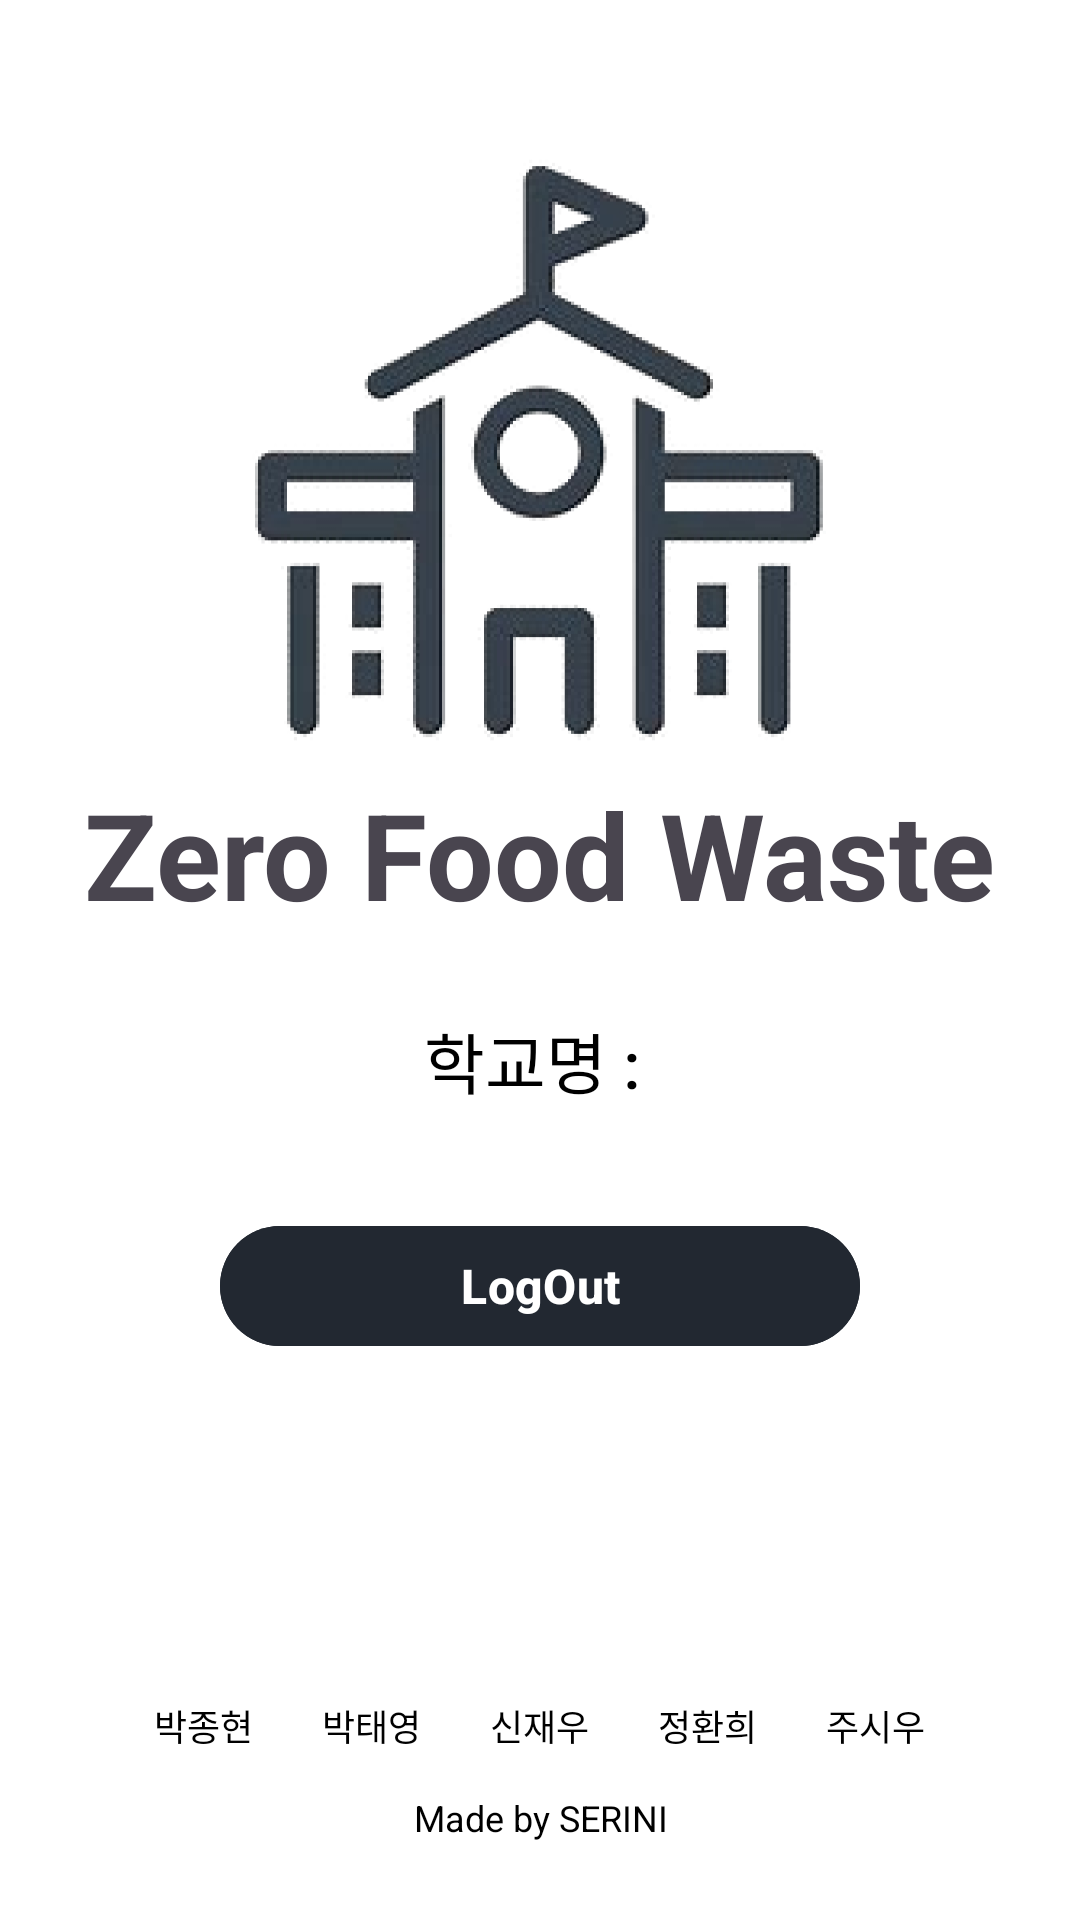

Produce the Android XML layout that renders to this screen, including the resource entries it uses.
<!-- AndroidManifest.xml: application theme Theme.KTECH -->
<!-- res/layout/fragment_info.xml -->
<RelativeLayout xmlns:android="http://schemas.android.com/apk/res/android"
    xmlns:app="http://schemas.android.com/apk/res-auto"
    android:layout_width="match_parent"
    android:layout_height="match_parent"
    android:padding="16dp"
    android:background="@color/white">

    <LinearLayout
        android:layout_width="wrap_content"
        android:layout_height="wrap_content"
        android:orientation="vertical"
        android:gravity="center_horizontal"
        android:layout_centerHorizontal="true"
        android:layout_marginTop="34dp">

        
        <ImageView
            android:id="@+id/login_image"
            android:layout_width="200dp"
            android:layout_height="200dp"
            android:layout_centerHorizontal="true"
            android:src="@drawable/icon" />

        
        <TextView
            android:id="@+id/zero_food_waste_text"
            android:layout_width="wrap_content"
            android:layout_height="wrap_content"
            android:layout_marginTop="8dp"
            android:text="Zero Food Waste"
            android:textSize="40sp"
            android:textStyle="bold" />
    </LinearLayout>

    <LinearLayout
        android:layout_width="wrap_content"
        android:layout_height="wrap_content"
        android:orientation="vertical"
        android:gravity="center_horizontal"
        android:layout_centerInParent="true"
        android:layout_marginTop="120dp"> 

        <TextView
            android:id="@+id/school_name_text"
            android:layout_marginTop="150dp"
            android:layout_width="wrap_content"
            android:layout_height="wrap_content"
            android:text="학교명 : "
            android:textSize="22sp"
            android:textColor="@color/black"
            android:layout_marginBottom="20dp"
            android:fontFamily="sans-serif-medium"/>

        <com.google.android.material.button.MaterialButton
            android:id="@+id/logout_button"
            android:layout_width="wrap_content"
            android:layout_height="wrap_content"
            android:layout_marginTop="15dp"
            android:backgroundTint="#222831"
            android:paddingStart="80dp"
            android:paddingEnd="80dp"
            android:text="LogOut"
            android:textColor="@color/white"
            android:textSize="16sp"
            android:textStyle="bold" />
    </LinearLayout>

    
    <LinearLayout
        android:id="@+id/social_media_layout"
        android:layout_width="wrap_content"
        android:layout_height="wrap_content"
        android:orientation="horizontal"
        android:gravity="center_horizontal"
        android:layout_alignParentBottom="true"
        android:layout_centerHorizontal="true"
        android:layout_marginBottom="40dp"> 

        <LinearLayout
            android:layout_width="wrap_content"
            android:layout_height="wrap_content"
            android:orientation="vertical"
            android:gravity="center_horizontal"
            android:layout_marginStart="8dp"
            android:layout_marginEnd="8dp">
            <ImageView
                android:id="@+id/instagram_icon"
                android:layout_width="40dp"
                android:layout_height="40dp"
                android:src="@drawable/ic_instagram"
                android:contentDescription="박종현" />

            <TextView
                android:layout_width="wrap_content"
                android:layout_height="wrap_content"
                android:text="박종현"
                android:textSize="12sp"
                android:textColor="@color/black"
                android:textAlignment="center"
                android:layout_marginTop="4dp" /> 
        </LinearLayout>

        <LinearLayout
            android:layout_width="wrap_content"
            android:layout_height="wrap_content"
            android:orientation="vertical"
            android:gravity="center_horizontal"
            android:layout_marginStart="8dp"
            android:layout_marginEnd="8dp">
            <ImageView
                android:id="@+id/facebook_icon"
                android:layout_width="40dp"
                android:layout_height="40dp"
                android:src="@drawable/ic_instagram"
                android:contentDescription="박태영" />

            <TextView
                android:layout_width="wrap_content"
                android:layout_height="wrap_content"
                android:text="박태영"
                android:textSize="12sp"
                android:textColor="@color/black"
                android:textAlignment="center"
                android:layout_marginTop="4dp" /> 
        </LinearLayout>

        <LinearLayout
            android:layout_width="wrap_content"
            android:layout_height="wrap_content"
            android:orientation="vertical"
            android:gravity="center_horizontal"
            android:layout_marginStart="8dp"
            android:layout_marginEnd="8dp">
            <ImageView
                android:id="@+id/twitter_icon"
                android:layout_width="40dp"
                android:layout_height="40dp"
                android:src="@drawable/ic_instagram"
                android:contentDescription="신재우" />

            <TextView
                android:layout_width="wrap_content"
                android:layout_height="wrap_content"
                android:text="신재우"
                android:textSize="12sp"
                android:textColor="@color/black"
                android:textAlignment="center"
                android:layout_marginTop="4dp" /> 
        </LinearLayout>

        <LinearLayout
            android:layout_width="wrap_content"
            android:layout_height="wrap_content"
            android:orientation="vertical"
            android:gravity="center_horizontal"
            android:layout_marginStart="8dp"
            android:layout_marginEnd="8dp">
            <ImageView
                android:id="@+id/linkedin_icon"
                android:layout_width="40dp"
                android:layout_height="40dp"
                android:src="@drawable/ic_instagram"
                android:contentDescription="정환희" />

            <TextView
                android:layout_width="wrap_content"
                android:layout_height="wrap_content"
                android:text="정환희"
                android:textSize="12sp"
                android:textColor="@color/black"
                android:textAlignment="center"
                android:layout_marginTop="4dp" /> 
        </LinearLayout>

        <LinearLayout
            android:layout_width="wrap_content"
            android:layout_height="wrap_content"
            android:orientation="vertical"
            android:gravity="center_horizontal"
            android:layout_marginStart="8dp"
            android:layout_marginEnd="8dp">
            <ImageView
                android:id="@+id/youtube_icon"
                android:layout_width="40dp"
                android:layout_height="40dp"
                android:src="@drawable/ic_instagram"
                android:contentDescription="주시우" />

            <TextView
                android:layout_width="wrap_content"
                android:layout_height="wrap_content"
                android:text="주시우"
                android:textSize="12sp"
                android:textColor="@color/black"
                android:textAlignment="center"
                android:layout_marginTop="4dp" /> 
        </LinearLayout>

    </LinearLayout>

    
    <TextView
        android:id="@+id/made_by_text"
        android:layout_width="wrap_content"
        android:layout_height="wrap_content"
        android:layout_alignParentBottom="true"
        android:layout_centerHorizontal="true"
        android:text="Made by SERINI"
        android:textSize="12sp"
        android:textColor="@color/black"
        android:textAlignment="center"
        android:layout_marginBottom="10dp"/>
</RelativeLayout>
<!-- resources referenced by this layout -->
<resources>
  <color name="black">#000000</color>
  <color name="white">#FFFFFF</color>
  <!-- drawable icon: png bitmap (drawable, 155858 bytes) -->
  <style name="Theme.KTECH" parent="Base.Theme.KTECH" />
  <style name="Base.Theme.KTECH" parent="Theme.Material3.DayNight.NoActionBar">
          
      </style>
</resources>
